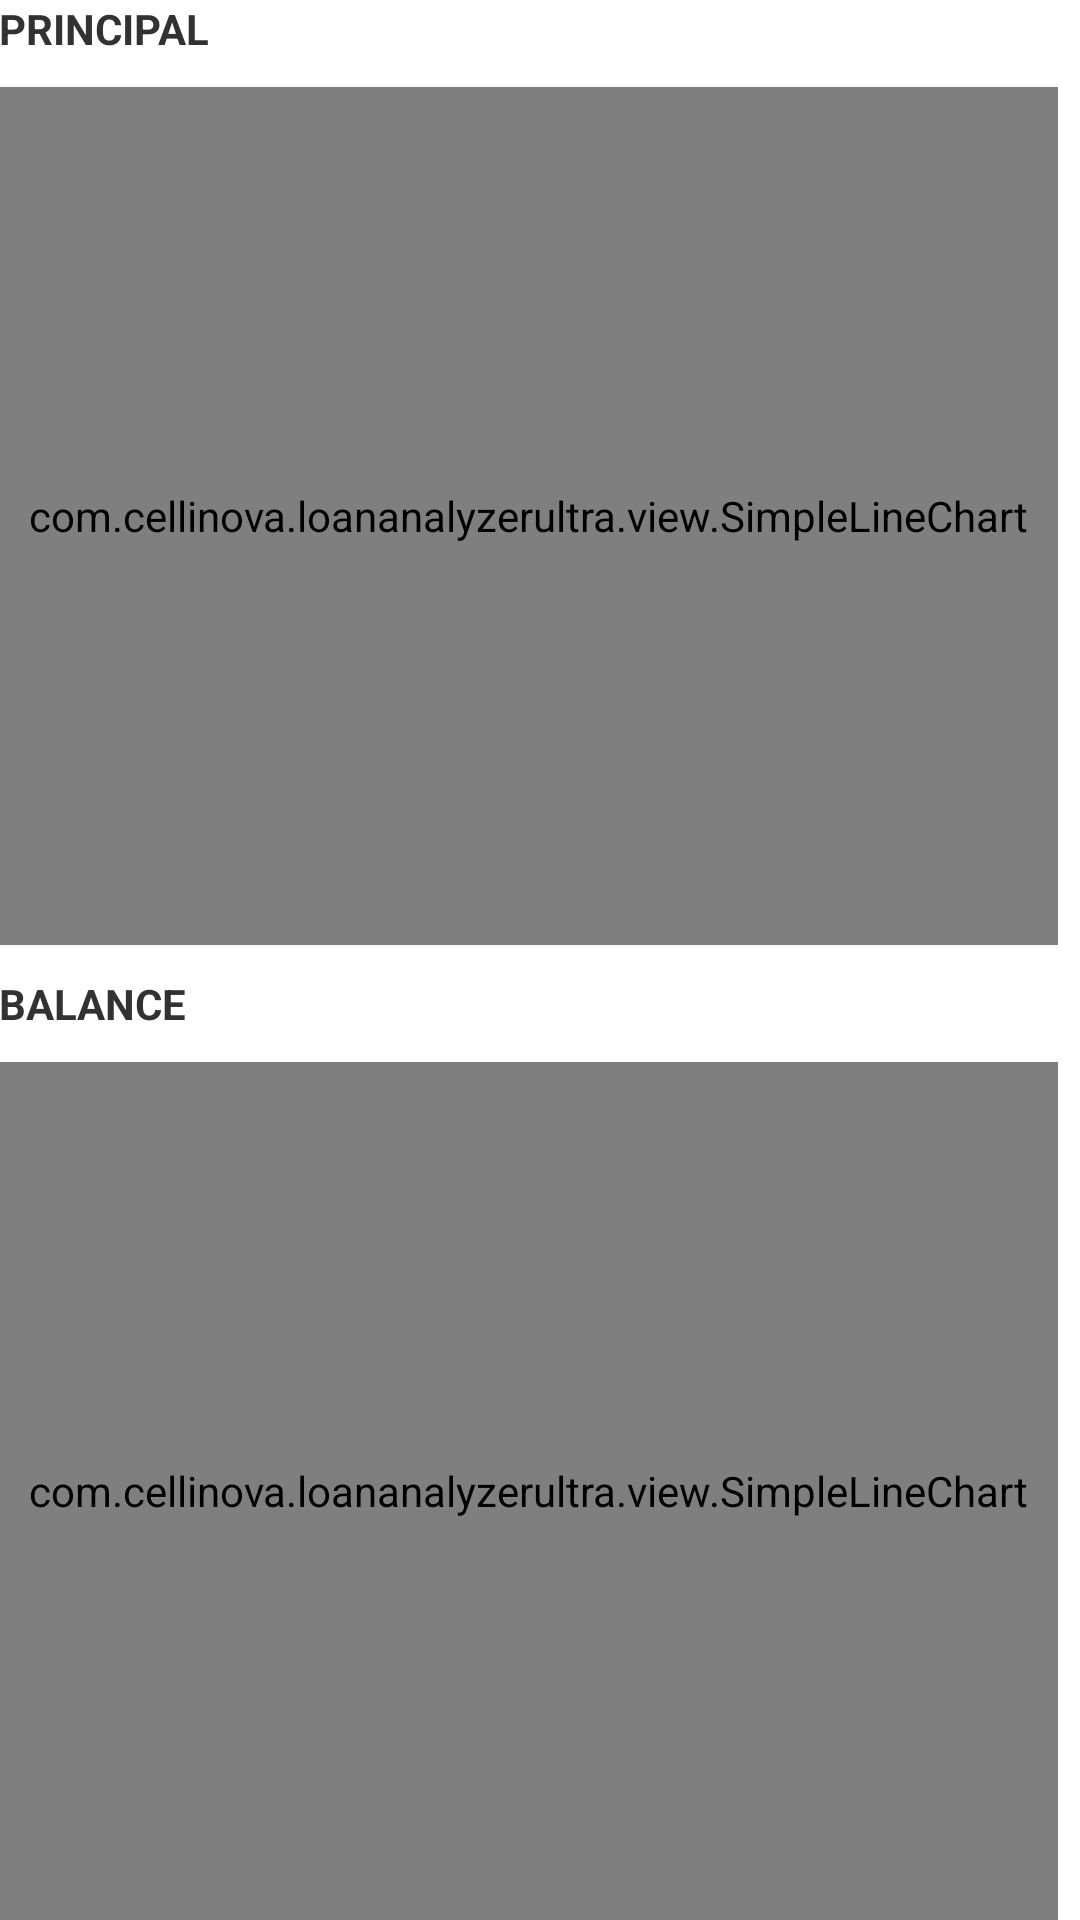

Write the Android layout XML for this screen, with the resource values it uses.
<!-- AndroidManifest.xml: application theme CustomActionBarTheme -->
<!-- res/layout/chart_fragment.xml -->
<?xml version="1.0" encoding="utf-8"?>
<LinearLayout xmlns:android="http://schemas.android.com/apk/res/android"
    xmlns:custom="http://schemas.android.com/apk/res/com.cellinova.customkeyboard"
    android:orientation="vertical"
    xmlns:tools="http://schemas.android.com/tools" android:layout_width="match_parent"
    android:layout_height="match_parent" android:paddingLeft="@dimen/activity_horizontal_margin"
    android:paddingRight="@dimen/activity_horizontal_margin"
    android:paddingTop="@dimen/activity_vertical_margin"
    android:paddingBottom="@dimen/activity_vertical_margin" tools:context=".CustomKeyboardActivity">

    <TextView android:text="PRINCIPAL" android:layout_width="wrap_content"
        android:layout_height="wrap_content"
        android:textStyle="bold" />

        <com.cellinova.loananalyzerultra.view.SimpleLineChart
            android:id="@+id/PrincipalLineChart"
            android:layout_width="wrap_content"
            android:layout_height="180dp"
            android:padding="10dp"
            android:layout_weight="100"
            custom:yAxisFormatter="%.2f"
            custom:yAxisGap="10"
            custom:lineWidth="2"
            custom:pointRadius="4"
            custom:backgroundColor="@android:color/transparent"
            android:layout_marginTop="10dp"
            android:layout_marginBottom="10dp" />

    <TextView android:text="BALANCE" android:layout_width="wrap_content"
        android:layout_height="wrap_content"
        android:textStyle="bold" />
    <com.cellinova.loananalyzerultra.view.SimpleLineChart
        android:id="@+id/BalanceLineChart"
        android:layout_width="wrap_content"
        android:layout_height="180dp"
        android:padding="10dp"
        android:layout_weight="100"
        custom:yAxisFormatter="%.2f"
        custom:yAxisGap="10"
        custom:lineWidth="2"
        custom:pointRadius="4"
        custom:backgroundColor="@android:color/transparent"
        android:layout_marginTop="10dp" />


</LinearLayout>
<!-- resources referenced by this layout -->
<resources>
  <style name="CustomActionBarTheme" parent="@android:style/Theme.Holo.Light.NoActionBar">
      </style>
</resources>
